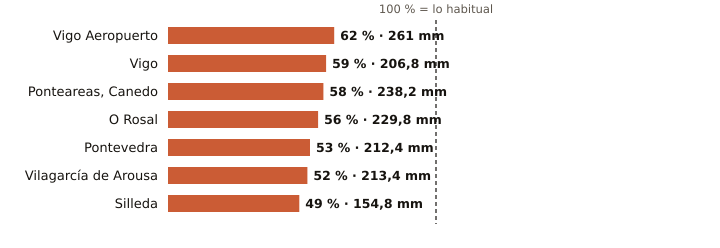

The file beside this chart, header and first rows:
estacion, provincia, indicativo, mm_otono, referencia_mm, pct, periodo_referencia, hasta, hora
Vigo Aeropuerto, Pontevedra, 1495, 261.0, 420.1, 62, 1991-2020, 2026-11-14, 9
Vigo, Pontevedra, 1496X, 206.8, 351.1, 59, 2004-2025, 2026-11-14, 7
Ponteareas, Canedo, Pontevedra, 1723X, 238.2, 410.6, 58, 2004-2025, 2026-11-14, 6
O Rosal, Pontevedra, 1730E, 229.8, 413.3, 56, 1991-2020, 2026-11-14, 7
Pontevedra, Pontevedra, 1484C, 212.4, 401.4, 53, 1991-2020, 2026-11-14, 9
Vilagarcía de Arousa, Pontevedra, 1477V, 213.4, 407.6, 52, 2009-2025, 2026-11-14, 7
Silleda, Pontevedra, 1466A, 154.8, 317.6, 49, 1991-2025, 2026-11-14, 5
